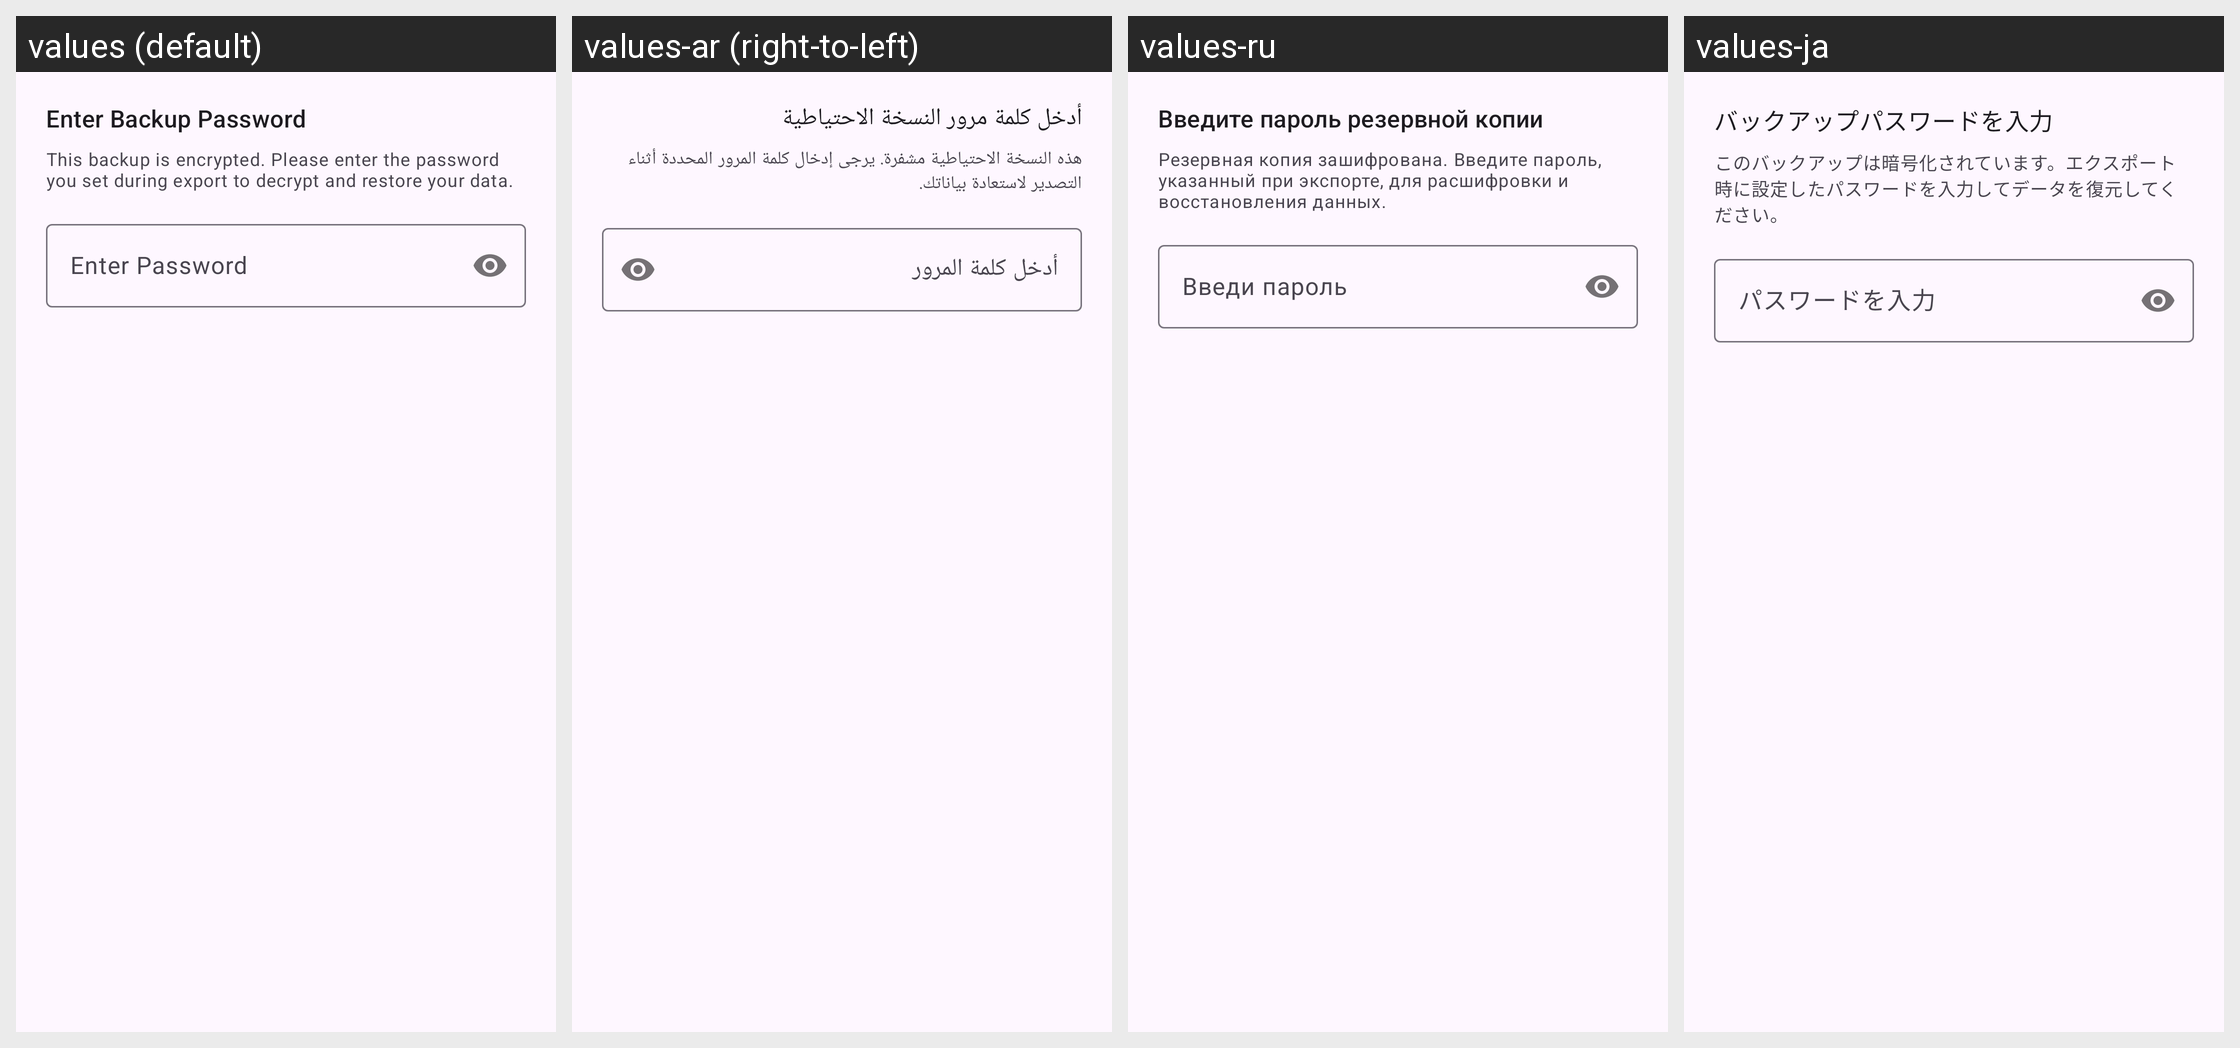

Here is an Android app screen in its default locale and in the app's own translations. Write out the translated-string differences for the strings that appear on this screen.
Android screen res/layout/dialog_import_backup.xml rendered under 4 locales, left to right: values (default), values-ar (right-to-left), values-ru, values-ja. Device: Nexus 5 (rendered at 1080×1920; each locale shown at half size, 540×960, under a caption strip naming it); theme Theme.NotiVault.
Other locales in the repository, not shown: values-de, values-es, values-fr, values-id, values-in, values-it, values-ko, values-pl, values-pt-rBR, values-tr, values-zh-rCN.
Strings drawn on this screen, with the default value and each locale's value (text and hints the layout hard-codes, and strings that could not be matched under every locale, appear in the picture but are not listed):

dialog_import_password_title
  values: Enter Backup Password
  values-ar: أدخل كلمة مرور النسخة الاحتياطية
  values-ru: Введите пароль резервной копии
  values-ja: バックアップパスワードを入力

dialog_import_password_desc
  values: This backup is encrypted. Please enter the password you set during export to decrypt and restore your data.
  values-ar: هذه النسخة الاحتياطية مشفرة. يرجى إدخال كلمة المرور المحددة أثناء التصدير لاستعادة بياناتك.
  values-ru: Резервная копия зашифрована. Введите пароль, указанный при экспорте, для расшифровки и восстановления данных.
  values-ja: このバックアップは暗号化されています。エクスポート時に設定したパスワードを入力してデータを復元してください。

hint_enter_password
  values: Enter Password
  values-ar: أدخل كلمة المرور
  values-ru: Введи пароль
  values-ja: パスワードを入力
